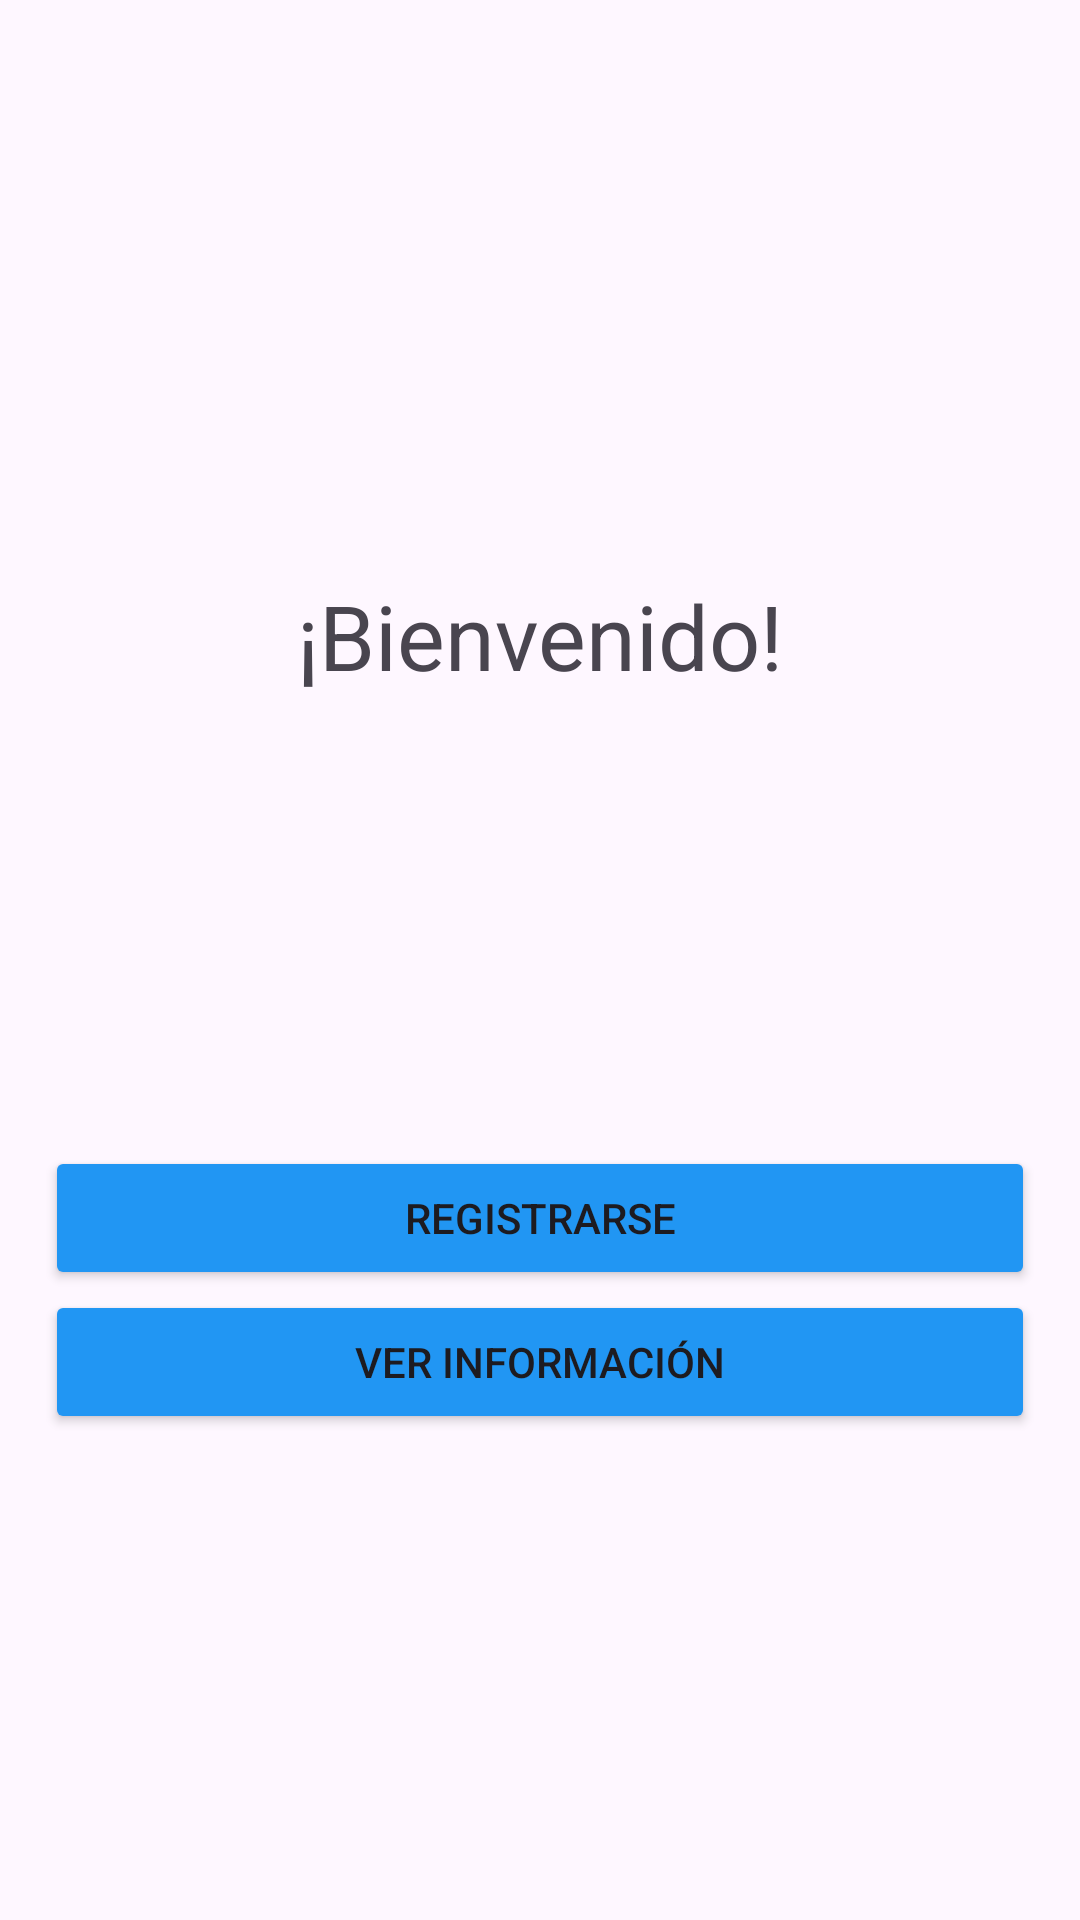

The Android layout XML behind this screen, and the referenced resources:
<!-- AndroidManifest.xml: application theme Theme.UtilizandoBD -->
<!-- res/layout/activity_main.xml -->
<?xml version="1.0" encoding="utf-8"?>
<androidx.constraintlayout.widget.ConstraintLayout xmlns:android="http://schemas.android.com/apk/res/android"
    xmlns:app="http://schemas.android.com/apk/res-auto"
    xmlns:tools="http://schemas.android.com/tools"
    android:layout_width="match_parent"
    android:layout_height="match_parent"
    tools:context=".MainActivity">

    <LinearLayout
        android:layout_width="match_parent"
        android:layout_height="match_parent"
        android:orientation="vertical"
        android:gravity="center_vertical">

        <TextView
            android:id="@+id/textView"
            android:layout_width="match_parent"
            android:layout_height="wrap_content"
            android:layout_gravity="top"
            android:layout_marginTop="30dp"
            android:gravity="center"
            android:text="¡Bienvenido!"
            android:textSize="30dp"/>

        <ImageView
            android:id="@+id/imageView"
            android:layout_width="match_parent"
            android:layout_height="100dp"
            android:layout_gravity="top"
            android:layout_marginTop="20dp"
            app:srcCompat="@drawable/baseline_person_24" />

        <Button
            android:id="@+id/register"
            android:layout_width="330dp"
            android:layout_height="wrap_content"
            android:layout_gravity="center"
            android:layout_marginTop="30dp"
            android:backgroundTint="#2196F3"
            android:text="Registrarse" />

        <Button
            android:id="@+id/information"
            android:layout_width="330dp"
            android:layout_height="wrap_content"
            android:layout_gravity="center"
            android:backgroundTint="#2196F3"
            android:onClick="setBtn_info"
            android:text="Ver información" />
    </LinearLayout>
</androidx.constraintlayout.widget.ConstraintLayout>
<!-- resources referenced by this layout -->
<resources>
  <style name="Theme.UtilizandoBD" parent="Base.Theme.UtilizandoBD" />
  <style name="Base.Theme.UtilizandoBD" parent="Theme.Material3.DayNight.NoActionBar">
          
          
      </style>
</resources>
